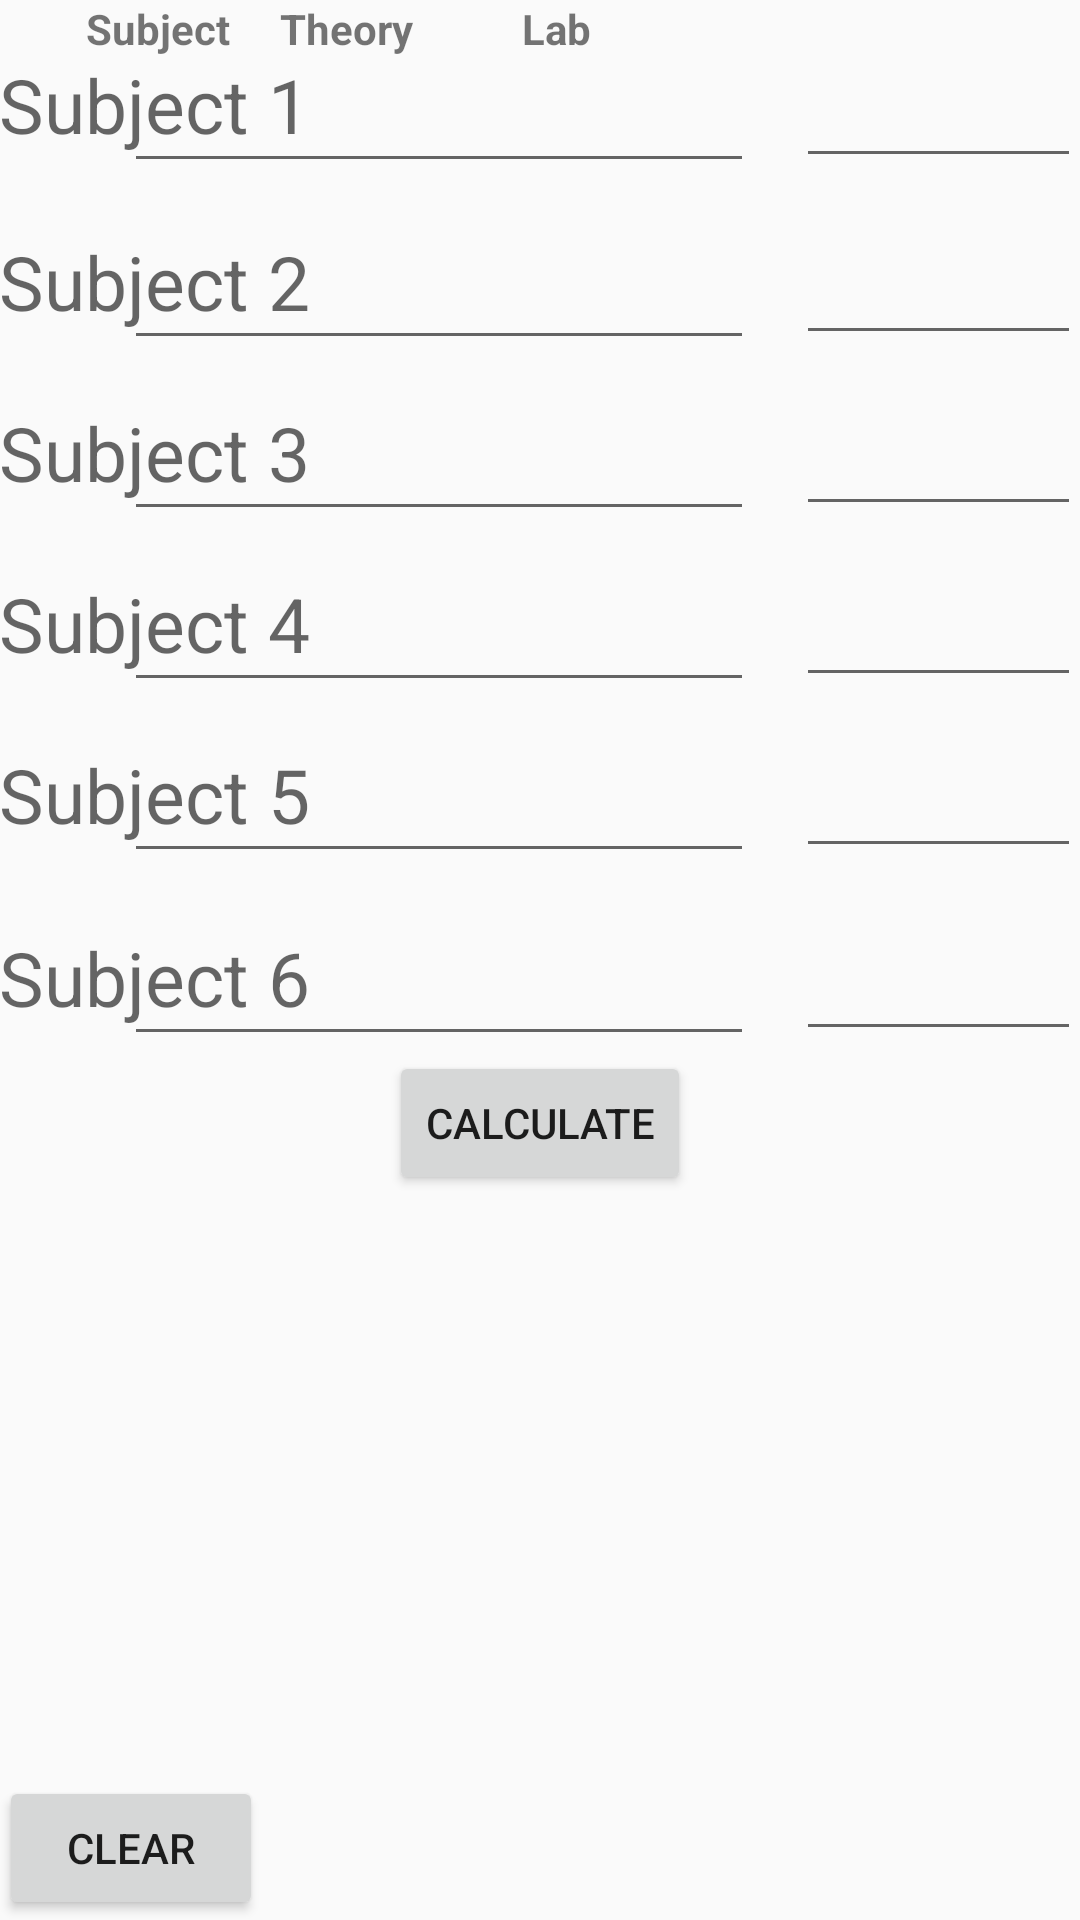

This screen was rendered from an Android layout file. Write that file and the resources it references.
<!-- AndroidManifest.xml: application theme AppTheme -->
<!-- res/layout/fragment_calc.xml -->
<RelativeLayout xmlns:android="http://schemas.android.com/apk/res/android"
                xmlns:tools="http://schemas.android.com/tools"
                android:layout_width="fill_parent"
                android:layout_height="fill_parent"
                android:paddingBottom="@dimen/activity_vertical_margin"
                android:paddingLeft="@dimen/activity_horizontal_margin"
                android:paddingRight="@dimen/activity_horizontal_margin"
                android:paddingTop="@dimen/activity_vertical_margin"
                tools:context="com.truiton.bottomnavigation.CalcFragment">

    <LinearLayout
        android:orientation="horizontal"
        android:layout_width="wrap_content"
        android:layout_height="wrap_content">

        <TextView
            android:id="@+id/textView4"
            android:layout_width="wrap_content"
            android:layout_height="wrap_content"
            android:text="Subject"
            android:textAppearance="?android:attr/textAppearanceSmall"
            android:textStyle="bold"
            android:layout_alignTop="@+id/textView1"
            android:layout_alignLeft="@+id/editText1"
            android:layout_alignStart="@+id/editText1"
            android:layout_marginLeft="29dp"
            android:layout_marginStart="29dp" />

        <TextView
            android:id="@+id/TextView3"
            android:layout_width="wrap_content"
            android:layout_height="wrap_content"
            android:text="     Theory"
            android:textAppearance="?android:attr/textAppearanceSmall"
            android:textStyle="bold"
            android:layout_alignParentTop="true"
            android:layout_centerHorizontal="true" />

        <TextView
            android:id="@+id/textView1"
            android:layout_width="45dp"
            android:layout_height="30dp"
            android:text="@string/Lab"
            android:textAppearance="?android:attr/textAppearanceSmall"
            android:textStyle="bold"
            android:layout_marginLeft="36dp"
            android:layout_marginStart="36dp"
            android:layout_alignBottom="@+id/TextView3"
            android:layout_alignLeft="@+id/editText12"
            android:layout_alignStart="@+id/editText12" />

    </LinearLayout>


        <TextView
            android:id="@+id/editText4"
            android:layout_width="wrap_content"
            android:layout_height="43dp"
            android:textSize="25sp"
            android:layout_alignLeft="@+id/editText5"
            android:layout_alignRight="@+id/editText5"
            android:layout_below="@+id/editText5"
            android:layout_marginTop="14dp"
            android:ems="10"
            android:hint="Subject 4" />

        <EditText
            android:id="@+id/editText7"
            android:layout_width="wrap_content"
            android:layout_height="wrap_content"
            android:layout_alignLeft="@+id/TextView3"
            android:layout_alignTop="@+id/editText1"
            android:layout_marginRight="14dp"
            android:ems="10"
            android:layout_alignBottom="@+id/editText1"
            android:layout_toStartOf="@+id/editText12"
            android:layout_toLeftOf="@+id/editText12" />

        <EditText
            android:id="@+id/editText8"
            android:layout_width="wrap_content"
            android:layout_height="wrap_content"
            android:layout_above="@+id/editText5"
            android:layout_alignLeft="@+id/editText7"
            android:layout_alignRight="@+id/editText7"
            android:layout_alignTop="@+id/editText2"
            android:ems="10" />

        <EditText
            android:id="@+id/editText9"
            android:layout_width="wrap_content"
            android:layout_height="wrap_content"
            android:layout_above="@+id/editText4"
            android:layout_alignLeft="@+id/editText8"
            android:layout_alignRight="@+id/editText8"
            android:layout_alignTop="@+id/editText5"
            android:ems="10"/>

        <EditText
            android:id="@+id/editText10"
            android:layout_width="wrap_content"
            android:layout_height="wrap_content"
            android:layout_above="@+id/editText3"
            android:layout_alignLeft="@+id/editText9"
            android:layout_alignRight="@+id/editText9"
            android:layout_alignTop="@+id/editText4"
            android:ems="10"/>

        <EditText
            android:id="@+id/editText11"
            android:layout_width="wrap_content"
            android:layout_height="wrap_content"
            android:layout_alignBottom="@+id/editText3"
            android:layout_alignLeft="@+id/editText10"
            android:layout_alignRight="@+id/editText10"
            android:layout_alignTop="@+id/editText3"
            android:ems="10"/>



        <EditText
            android:id="@+id/editText12"
            android:layout_width="95dp"
            android:layout_height="wrap_content"
            android:ems="10"
            android:layout_alignTop="@+id/editText7"
            android:layout_alignParentRight="true"
            android:layout_alignParentEnd="true" />

        <EditText
            android:id="@+id/editText13"
            android:layout_width="95dp"
            android:layout_height="wrap_content"
            android:ems="10"
            android:layout_alignTop="@+id/editText8"
            android:layout_alignParentRight="true"
            android:layout_alignParentEnd="true" />

        <EditText
            android:id="@+id/editText14"
            android:layout_width="95dp"
            android:layout_height="wrap_content"
            android:ems="10"
            android:layout_alignTop="@+id/editText9"
            android:layout_alignParentRight="true"
            android:layout_alignParentEnd="true" />

        <EditText
            android:id="@+id/editText15"
            android:layout_width="95dp"
            android:layout_height="wrap_content"
            android:ems="10"
            android:layout_alignTop="@+id/editText10"
            android:layout_alignParentRight="true"
            android:layout_alignParentEnd="true" />

        <EditText
            android:id="@+id/editText16"
            android:layout_width="95dp"
            android:layout_height="wrap_content"
            android:ems="10"
            android:layout_alignTop="@+id/editText11"
            android:layout_alignParentRight="true"
            android:layout_alignParentEnd="true" />


        <EditText
            android:id="@+id/EditText02"
            android:layout_width="wrap_content"
            android:layout_height="wrap_content"
            android:ems="10"
            android:layout_alignTop="@+id/EditText01"
            android:layout_alignLeft="@+id/editText16"
            android:layout_alignStart="@+id/editText16" />

        <TextView
            android:id="@+id/editText1"
            android:layout_width="wrap_content"
            android:layout_height="43dp"
            android:ems="10"
            android:hint="Subject 1"
            android:textSize="25sp"
            android:layout_below="@+id/textView4"
            android:layout_toStartOf="@+id/button1"
            android:layout_marginTop="18dp"
            android:layout_toLeftOf="@+id/button1">

            <requestFocus />
        </TextView>

        <TextView
            android:id="@+id/editText17"
            android:layout_width="wrap_content"
            android:layout_height="43dp"
            android:textSize="25sp"
            android:layout_alignLeft="@+id/editText3"
            android:layout_alignRight="@+id/editText3"
            android:layout_below="@+id/editText3"
            android:layout_marginTop="18dp"
            android:ems="10"
            android:hint="Subject 6" />

        <EditText
            android:id="@+id/EditText01"
            android:layout_width="wrap_content"
            android:layout_height="wrap_content"
            android:layout_alignTop="@+id/editText17"
            android:ems="10"
            android:layout_alignBottom="@+id/editText17"
            android:layout_alignLeft="@+id/editText11"
            android:layout_alignStart="@+id/editText11"
            android:layout_alignRight="@+id/editText11"
            android:layout_alignEnd="@+id/editText11" />

        <TextView
            android:id="@+id/editText3"
            android:layout_width="wrap_content"
            android:layout_height="43dp"
            android:textSize="25sp"
            android:layout_alignLeft="@+id/editText4"
            android:layout_alignRight="@+id/editText4"
            android:layout_below="@+id/editText4"
            android:layout_marginTop="14dp"
            android:ems="10"
            android:hint="Subject 5" />

    <TextView
            android:id="@+id/editText2"
            android:layout_width="wrap_content"
            android:layout_height="43dp"
            android:layout_alignLeft="@+id/editText1"
            android:layout_alignStart="@+id/editText1"
            android:layout_below="@+id/editText1"
            android:layout_marginTop="16dp"
            android:ems="10"
            android:hint="Subject 2"
            android:textSize="25sp"
            android:layout_toStartOf="@+id/button1"
            android:layout_toLeftOf="@+id/button1" />

        <TextView
            android:id="@+id/editText5"
            android:layout_width="wrap_content"
            android:layout_height="43dp"
            android:textSize="25sp"
            android:layout_alignLeft="@+id/editText2"
            android:layout_alignRight="@+id/editText2"
            android:layout_below="@+id/editText2"
            android:layout_marginTop="14dp"
            android:ems="10"
            android:hint="Subject 3" />

        <EditText
            android:id="@+id/editText6"
            android:layout_width="wrap_content"
            android:layout_height="wrap_content"
            android:ems="10"
            android:hint="Result"
            android:inputType="numberDecimal"
            android:layout_alignTop="@+id/button2"
            android:layout_alignParentLeft="true"
            android:layout_alignParentStart="true"
            android:layout_toLeftOf="@+id/button2"
            android:layout_toStartOf="@+id/button2" />

        <Button
            android:layout_width="wrap_content"
            android:layout_height="wrap_content"
            android:text="Clear"
            android:id="@+id/button2"
            android:layout_alignParentBottom="true"
            android:layout_alignLeft="@+id/textView1"
            android:layout_alignStart="@+id/textView1" />

    <Button
        android:id="@+id/button1"
        android:layout_width="wrap_content"
        android:layout_height="wrap_content"
        android:text="Calculate"
        android:layout_below="@+id/EditText02"
        android:layout_centerHorizontal="true" />


</RelativeLayout>
<!-- resources referenced by this layout -->
<resources>
  <string name="Lab">Lab</string>
  <style name="AppTheme" parent="Theme.AppCompat.Light.DarkActionBar">
          
          <item name="colorPrimary">@color/colorPrimary</item>
          <item name="colorPrimaryDark">@color/colorPrimaryDark</item>
          <item name="colorAccent">@color/colorAccent</item>
      </style>
  <color name="colorPrimary">#212020</color>
  <color name="colorPrimaryDark">#000000</color>
  <color name="colorAccent">#FF4081</color>
</resources>
